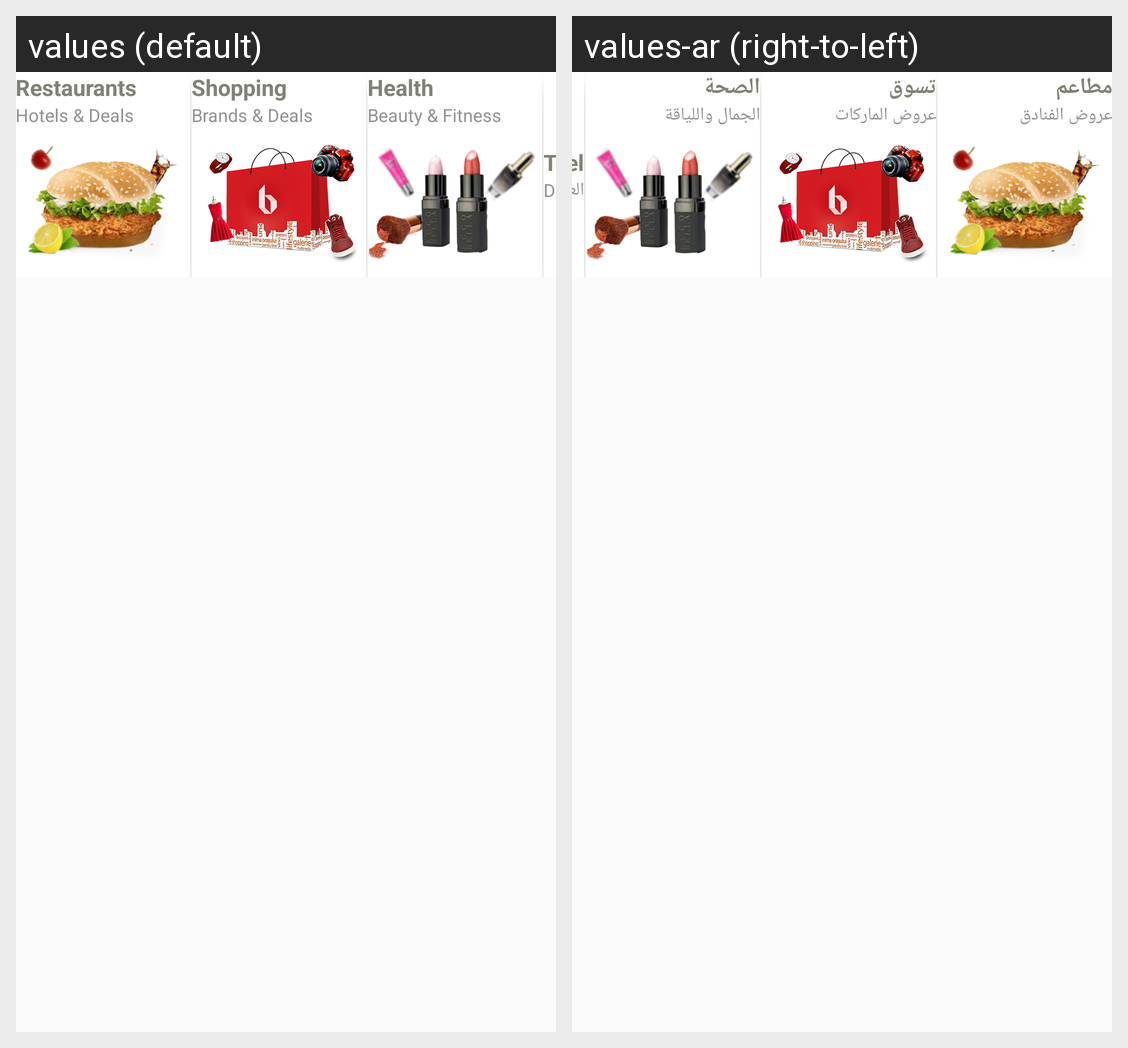

The same Android screen rendered under two of its app's locales, left to right. List the strings drawn on it with the default value and each locale's translation.
Android screen res/layout/layout_horizontal_top_deals.xml rendered under 2 locales, left to right: values (default), values-ar (right-to-left). Device: Nexus 5 (rendered at 1080×1920; each locale shown at half size, 540×960, under a caption strip naming it); theme AppTheme.
Strings drawn on this screen, with the default value and each locale's value (text and hints the layout hard-codes, and strings that could not be matched under every locale, appear in the picture but are not listed):

restaurants
  values: Restaurants
  values-ar: مطاعم

hotels_deals
  values: Hotels & Deals
  values-ar: عروض الفنادق

shopping
  values: Shopping
  values-ar: تسوق

brands_deals
  values: Brands & Deals
  values-ar: عروض الماركات

health
  values: Health
  values-ar: الصحة

beauty_fitness
  values: Beauty & Fitness
  values-ar: الجمال واللياقة

travel
  values: Travel
  values-ar: Travel  [not translated; the default value is used]

deals_discount
  values: Deals and Discounts
  values-ar: العروض والخصومات
